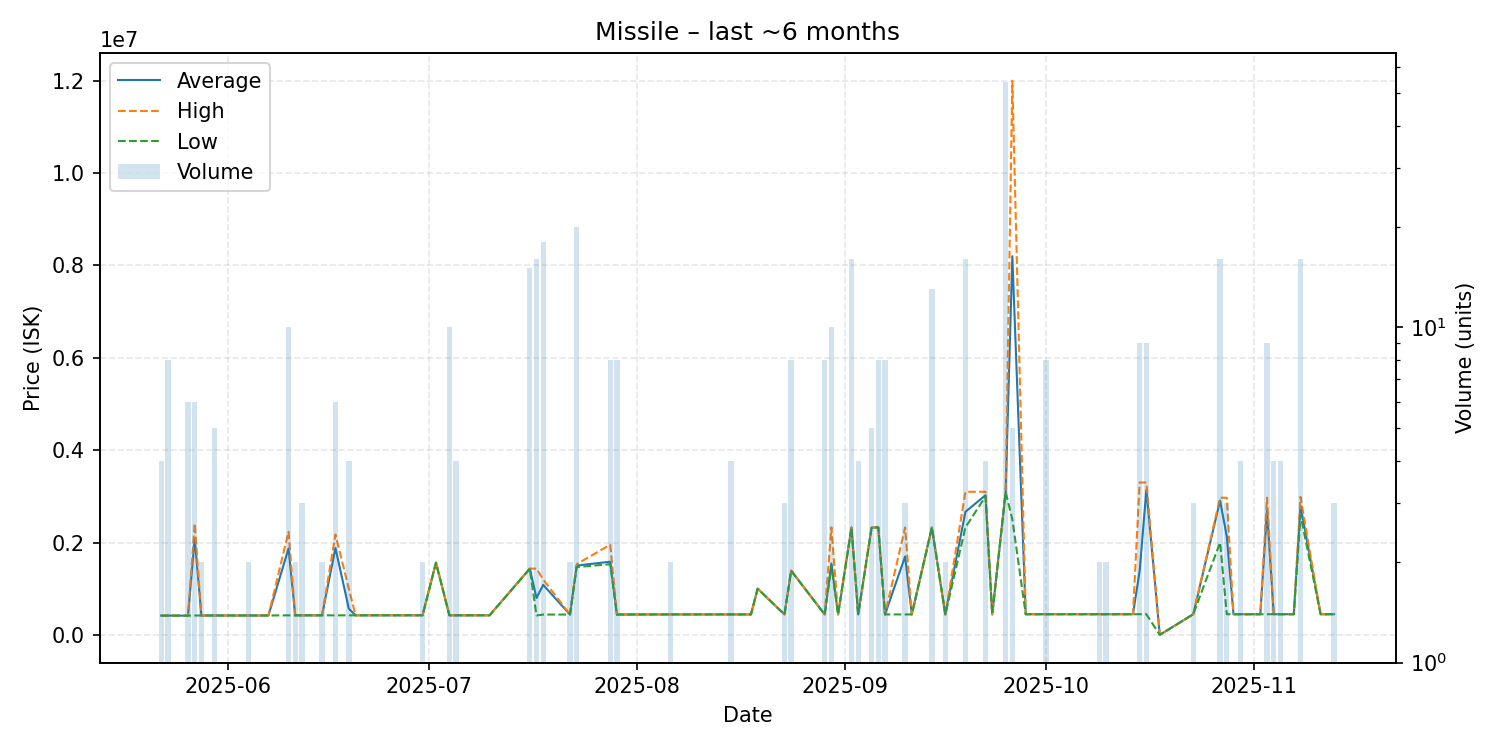

Data behind this chart, as committed beside it:
date, average, highest, lowest, order_count, volume
2025-05-22, 417000, 417000, 417000, 2, 4
2025-05-23, 417000, 417000, 417000, 1, 8
2025-05-24, 417000, 417000, 417000, 1, 1
2025-05-25, 417000, 417000, 417000, 1, 1
2025-05-26, 416800, 417200, 416000, 3, 6
2025-05-27, 2080933, 2413000, 419600, 4, 6
2025-05-28, 419600, 419600, 419600, 1, 2
2025-05-30, 419600, 419600, 419600, 2, 5
2025-06-01, 419600, 419600, 419600, 1, 1
2025-06-04, 419950, 420000, 419900, 2, 2
2025-06-05, 419900, 419900, 419900, 1, 1
2025-06-07, 420100, 420100, 420100, 1, 1
2025-06-10, 1871160, 2233000, 422800, 5, 10
2025-06-11, 422800, 422800, 422800, 2, 2
2025-06-12, 422800, 422800, 422800, 1, 3
2025-06-13, 423100, 423100, 423100, 1, 1
2025-06-15, 423100, 423100, 423100, 2, 2
2025-06-17, 1881517, 2173000, 423100, 3, 6
2025-06-19, 567325, 1000000, 423100, 4, 4
2025-06-20, 423100, 423100, 423100, 1, 1
2025-06-21, 423400, 423400, 423400, 1, 1
2025-06-22, 424000, 424000, 424000, 1, 1
2025-06-26, 424000, 424000, 424000, 1, 1
2025-06-27, 424000, 424000, 424000, 1, 1
2025-06-30, 424000, 424000, 424000, 2, 2
2025-07-02, 1564000, 1564000, 1564000, 1, 1
2025-07-04, 423600, 424000, 423500, 3, 10
2025-07-05, 423500, 423500, 423500, 2, 4
2025-07-08, 423500, 423500, 423500, 1, 1
2025-07-10, 423600, 423600, 423600, 1, 1
2025-07-16, 1433667, 1435000, 1433000, 2, 15
2025-07-17, 798612, 1435000, 420000, 5, 16
2025-07-18, 1082222, 1200000, 440000, 4, 18
2025-07-22, 440000, 440000, 440000, 1, 2
2025-07-23, 1501000, 1532000, 1468000, 7, 20
2025-07-28, 1584000, 1953000, 1531000, 3, 8
2025-07-29, 440200, 440200, 440200, 1, 8
2025-08-02, 442400, 442400, 442400, 1, 1
2025-08-06, 443000, 443000, 443000, 2, 2
2025-08-12, 443000, 443000, 443000, 1, 1
2025-08-15, 443000, 443000, 443000, 1, 4
2025-08-18, 443000, 443000, 443000, 1, 1
2025-08-19, 1000000, 1000000, 1000000, 1, 1
2025-08-23, 442800, 443000, 442400, 2, 3
2025-08-24, 1390000, 1390000, 1390000, 1, 8
2025-08-29, 442700, 442700, 442700, 1, 8
2025-08-30, 1545200, 2328000, 1500000, 6, 10
2025-08-31, 442700, 442700, 442700, 1, 1
2025-09-02, 2325125, 2326000, 2325000, 3, 16
2025-09-03, 442700, 442700, 442700, 2, 4
2025-09-05, 2325000, 2325000, 2325000, 1, 5
2025-09-06, 2326375, 2327000, 2326000, 2, 8
2025-09-07, 442700, 442700, 442700, 2, 8
2025-09-10, 1698233, 2326000, 442700, 3, 3
2025-09-11, 442700, 442700, 442700, 1, 1
2025-09-14, 2326154, 2327000, 2326000, 2, 13
2025-09-16, 443000, 443000, 443000, 2, 2
2025-09-19, 2664812, 3099000, 2327000, 4, 16
2025-09-22, 3024750, 3099000, 3000000, 2, 4
2025-09-23, 443100, 443100, 443100, 1, 1
... 27 more rows
